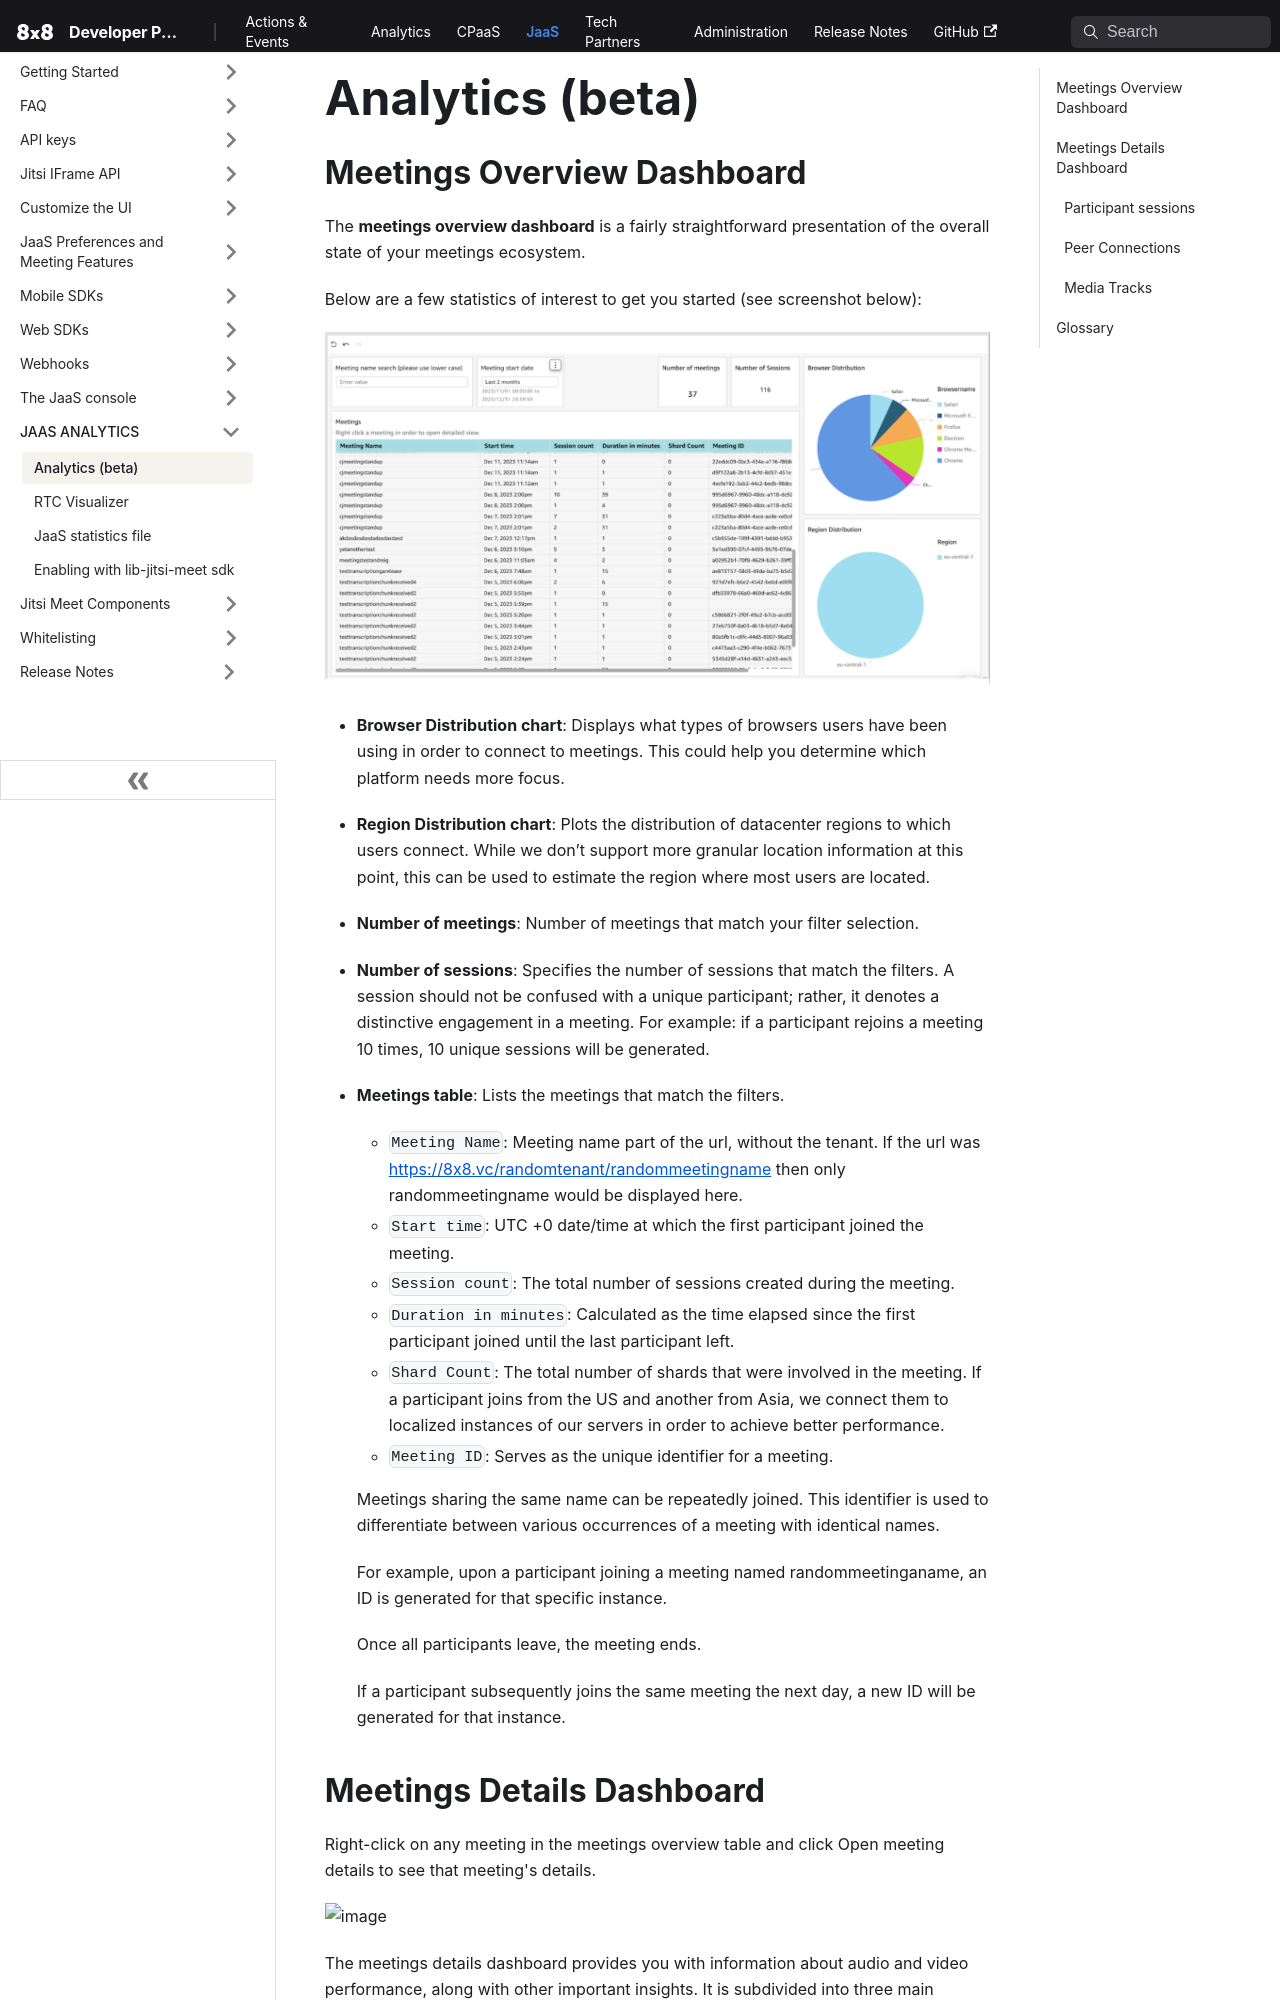

repository: 8x8Cloud/public-developer-docs · page: jaas/docs/jaas-console-analytics/index.html · generator: docusaurus

# Analytics (beta)

## Meetings Overview Dashboard

The **meetings overview dashboard** is a fairly straightforward presentation of the overall state of your meetings ecosystem.

Below are a few statistics of interest to get you started (see screenshot below):

![image](../images/72d87ab-image.png)

* **Browser Distribution chart**: Displays what types of browsers users have been using in order to connect to meetings. This could help you determine which platform needs more focus.
* **Region Distribution chart**: Plots the distribution of datacenter regions to which users connect. While we don’t support more granular location information at this point, this can be used to estimate the region where most users are located.
* **Number of meetings**: Number of meetings that match your filter selection.
* **Number of sessions**: Specifies the number of sessions that match the filters. A session should not be confused with a unique participant; rather, it denotes a distinctive engagement in a meeting. For example: if a participant rejoins a meeting 10 times, 10 unique sessions will be generated.
* **Meetings table**: Lists the meetings that match the filters.
  * `Meeting Name`: Meeting name part of the url, without the tenant. If the url was [https://8x8.vc/randomtenant/randommeetingname](https://8x8.vc/randomtenant/randommeetingname) then only randommeetingname would be displayed here.
  * `Start time`: UTC +0 date/time at which the first participant joined the meeting.
  * `Session count`: The total number of sessions created during the meeting.
  * `Duration in minutes`: Calculated as the time elapsed since the first participant joined until the last participant left.
  * `Shard Count`: The total number of shards that were involved in the meeting. If a participant joins from the US and another from Asia, we connect them to localized instances of our servers in order to achieve better performance.
  * `Meeting ID`: Serves as the unique identifier for a meeting.  
  
  Meetings sharing the same name can be repeatedly joined. This identifier is used to differentiate between various occurrences of a meeting with identical names.  
  
  For example, upon a participant joining a meeting named randommeetinganame, an ID is generated for that specific instance.  
  
  Once all participants leave, the meeting ends.  
  
  If a participant subsequently joins the same meeting the next day, a new ID will be generated for that instance.  

## Meetings Details Dashboard

Right-click on any meeting in the meetings overview table and click Open meeting details to see that meeting's details.

![image](../images/aff30fd-image.png)

The meetings details dashboard provides you with information about audio and video performance, along with other important insights. It is subdivided into three main sections:

* **Participant sessions**
* **Peer Connections**
* **Media Tracks**

![image](../images/357f5b1-image.png)
